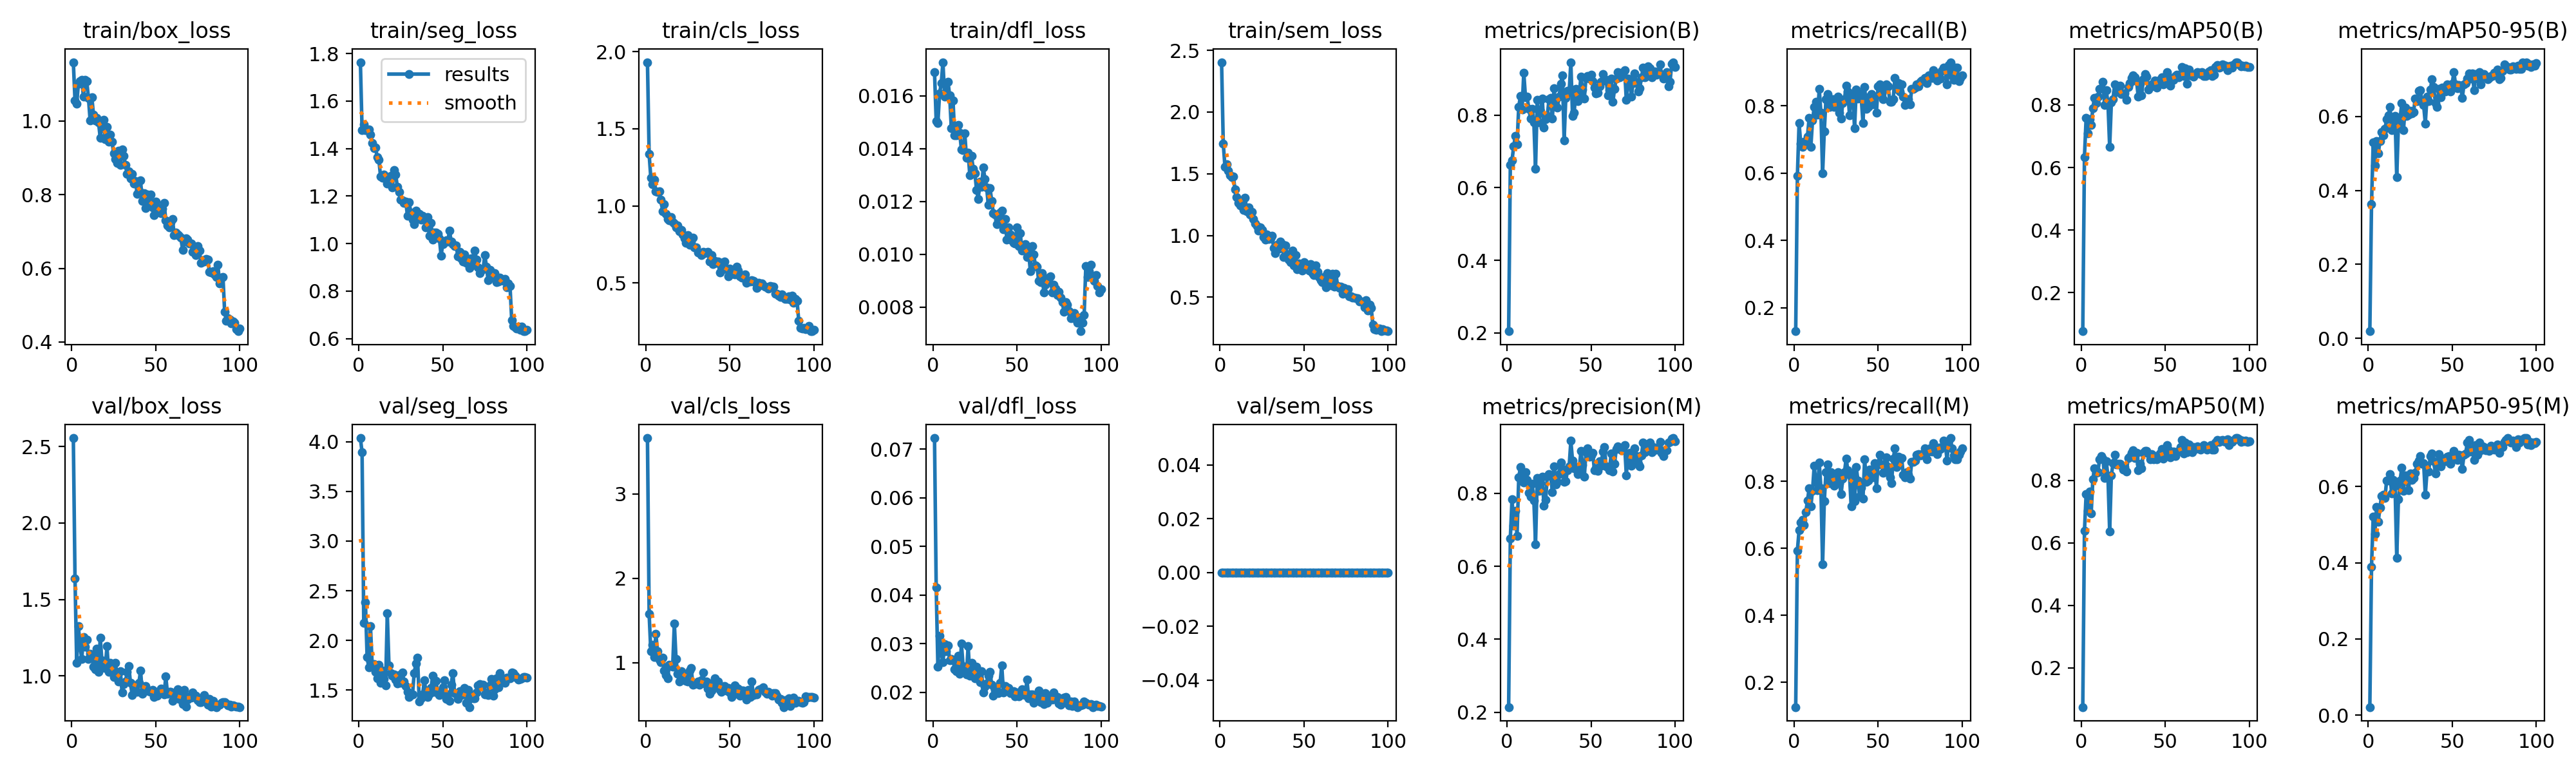

The file beside this chart, header and first rows:
epoch, time, train/box_loss, train/seg_loss, train/cls_loss, train/dfl_loss, train/sem_loss, metrics/precision(B), metrics/recall(B), metrics/mAP50(B), metrics/mAP50-95(B), metrics/precision(M), metrics/recall(M), metrics/mAP50(M), metrics/mAP50-95(M), val/box_loss, val/seg_loss, val/cls_loss, val/dfl_loss, val/sem_loss, lr/pg0, lr/pg1, lr/pg2
1, 65.63, 1.16, 1.764, 1.931, 0.0169, 2.404, 0.2049, 0.1299, 0.07704, 0.01961, 0.2146, 0.126, 0.07389, 0.02097, 2.555, 4.038, 3.663, 0.07226, 0, 0.0001964, 0.0001964, 0.08056
2, 132.3, 1.055, 1.479, 1.335, 0.01504, 1.746, 0.6623, 0.5906, 0.634, 0.3624, 0.6767, 0.5933, 0.6375, 0.389, 1.636, 3.893, 1.578, 0.04154, 0, 0.0003924, 0.0003924, 0.06076
3, 198.4, 1.047, 1.503, 1.181, 0.01498, 1.557, 0.6754, 0.748, 0.7578, 0.5295, 0.7836, 0.6535, 0.7559, 0.5213, 1.088, 2.174, 1.137, 0.02531, 0, 0.0005846, 0.0005846, 0.04095
4, 264.2, 1.1, 1.477, 1.142, 0.01609, 1.576, 0.7136, 0.6867, 0.709, 0.4663, 0.7113, 0.6772, 0.7015, 0.475, 1.325, 2.384, 1.216, 0.0316, 0, 0.0007727, 0.0007727, 0.02114
5, 329.9, 1.109, 1.478, 1.17, 0.01648, 1.523, 0.7429, 0.6772, 0.7537, 0.5336, 0.7519, 0.685, 0.7647, 0.5469, 1.2, 1.831, 1.066, 0.02814, 0, 0.0009569, 0.0009569, 0.001321
6, 395.9, 1.112, 1.48, 1.094, 0.01728, 1.487, 0.7197, 0.6929, 0.7365, 0.4995, 0.6822, 0.6693, 0.6937, 0.5075, 1.111, 1.725, 1.34, 0.02617, 0, 0.0009505, 0.0009505, 0.0009505
7, 461.7, 1.067, 1.46, 1.088, 0.01598, 1.473, 0.8226, 0.6935, 0.7899, 0.5325, 0.8426, 0.7087, 0.8026, 0.5454, 1.252, 2.143, 1.139, 0.02988, 0, 0.0009406, 0.0009406, 0.0009406
8, 527.6, 1.111, 1.423, 1.092, 0.01608, 1.476, 0.8519, 0.7087, 0.8226, 0.5572, 0.8706, 0.7417, 0.8389, 0.5762, 1.191, 1.755, 1.035, 0.02839, 0, 0.0009307, 0.0009307, 0.0009307
9, 593.6, 1.107, 1.401, 1.042, 0.01654, 1.373, 0.8149, 0.7638, 0.8064, 0.5484, 0.8325, 0.7795, 0.8238, 0.5792, 1.238, 1.759, 1.006, 0.02966, 0, 0.0009208, 0.0009208, 0.0009208
10, 659.2, 1.062, 1.406, 0.9664, 0.01602, 1.31, 0.9172, 0.6772, 0.8264, 0.5664, 0.8291, 0.726, 0.8264, 0.5704, 1.11, 1.683, 1.062, 0.02664, 0, 0.0009109, 0.0009109, 0.0009109
11, 725.2, 1.001, 1.364, 1.011, 0.01478, 1.262, 0.8495, 0.7558, 0.8503, 0.5917, 0.8577, 0.7716, 0.8681, 0.6169, 1.147, 1.619, 0.9054, 0.0268, 0, 0.000901, 0.000901, 0.000901
12, 791.2, 1.065, 1.352, 0.9495, 0.01582, 1.244, 0.8503, 0.7953, 0.8522, 0.6021, 0.8364, 0.8456, 0.8784, 0.6156, 1.133, 1.754, 0.8512, 0.02663, 0, 0.0008911, 0.0008911, 0.0008911
13, 857.1, 1.017, 1.282, 0.9152, 0.01451, 1.257, 0.8177, 0.8121, 0.8745, 0.6247, 0.8018, 0.7964, 0.8703, 0.6324, 1.06, 1.575, 0.8195, 0.0248, 0, 0.0008812, 0.0008812, 0.0008812
14, 923, 1.001, 1.277, 0.907, 0.01451, 1.205, 0.7906, 0.773, 0.7998, 0.5636, 0.7906, 0.773, 0.808, 0.5822, 1.043, 1.694, 0.9759, 0.02429, 0, 0.0008713, 0.0008713, 0.0008713
15, 988.8, 1.009, 1.292, 0.929, 0.0149, 1.305, 0.8179, 0.8491, 0.8464, 0.5676, 0.8253, 0.8554, 0.8609, 0.6179, 1.18, 1.613, 0.9601, 0.02748, 0, 0.0008614, 0.0008614, 0.0008614
16, 1055, 0.9967, 1.274, 0.8954, 0.0146, 1.194, 0.7797, 0.7795, 0.804, 0.6012, 0.7797, 0.7795, 0.8094, 0.6021, 1.029, 1.545, 0.9557, 0.02386, 0, 0.0008515, 0.0008515, 0.0008515
17, 1120, 0.9535, 1.253, 0.8867, 0.01396, 1.227, 0.6518, 0.5984, 0.6656, 0.4354, 0.6605, 0.5516, 0.6361, 0.4138, 1.25, 2.27, 1.467, 0.02999, 0, 0.0008416, 0.0008416, 0.0008416
18, 1186, 0.9851, 1.265, 0.8587, 0.01394, 1.168, 0.8419, 0.7244, 0.807, 0.578, 0.8414, 0.7402, 0.8161, 0.5664, 1.101, 1.745, 1.043, 0.02547, 0, 0.0008317, 0.0008317, 0.0008317
19, 1252, 1.003, 1.285, 0.8743, 0.01458, 1.19, 0.7803, 0.8189, 0.8193, 0.5925, 0.8066, 0.8268, 0.8548, 0.6159, 1.058, 1.667, 0.8706, 0.0246, 0, 0.0008218, 0.0008218, 0.0008218
20, 1318, 0.9512, 1.237, 0.8355, 0.01366, 1.132, 0.8103, 0.8347, 0.8652, 0.6364, 0.8273, 0.8504, 0.8813, 0.6503, 1.05, 1.641, 0.7798, 0.02365, 0, 0.0008119, 0.0008119, 0.0008119
21, 1384, 0.9835, 1.31, 0.843, 0.01385, 1.097, 0.8448, 0.7953, 0.8414, 0.5625, 0.8448, 0.7953, 0.85, 0.5897, 1.194, 1.658, 0.902, 0.02956, 0, 0.000802, 0.000802, 0.000802
22, 1450, 0.9445, 1.291, 0.8134, 0.01299, 1.078, 0.7655, 0.811, 0.8476, 0.6234, 0.7656, 0.8268, 0.8519, 0.6298, 1.027, 1.608, 0.8612, 0.02342, 0, 0.0007921, 0.0007921, 0.0007921
23, 1516, 0.9633, 1.238, 0.7878, 0.01373, 1.039, 0.7893, 0.8189, 0.8619, 0.6014, 0.7809, 0.811, 0.8531, 0.6184, 1.087, 1.565, 0.8193, 0.02602, 0, 0.0007822, 0.0007822, 0.0007822
24, 1581, 0.9434, 1.217, 0.7585, 0.01324, 1.068, 0.7976, 0.7953, 0.8344, 0.6054, 0.847, 0.7874, 0.8471, 0.5903, 1.035, 1.651, 0.7894, 0.02388, 0, 0.0007723, 0.0007723, 0.0007723
25, 1647, 0.912, 1.185, 0.8121, 0.01308, 1.043, 0.8433, 0.8032, 0.8367, 0.6155, 0.8515, 0.811, 0.835, 0.6342, 0.9936, 1.573, 0.7753, 0.02291, 0, 0.0007624, 0.0007624, 0.0007624
26, 1713, 0.8958, 1.183, 0.7481, 0.01244, 0.9896, 0.8468, 0.8267, 0.837, 0.6073, 0.8468, 0.8267, 0.8427, 0.6174, 1.085, 1.675, 0.9073, 0.02521, 0, 0.0007525, 0.0007525, 0.0007525
27, 1779, 0.8862, 1.172, 0.7672, 0.0121, 0.9647, 0.7907, 0.7795, 0.8157, 0.6119, 0.8035, 0.7953, 0.8273, 0.6229, 1.015, 1.584, 0.9389, 0.02307, 0, 0.0007426, 0.0007426, 0.0007426
28, 1845, 0.919, 1.178, 0.7939, 0.01275, 1.011, 0.8736, 0.7617, 0.8574, 0.6479, 0.8736, 0.7617, 0.8715, 0.637, 0.964, 1.542, 0.7431, 0.02204, 0, 0.0007327, 0.0007327, 0.0007327
29, 1911, 0.8814, 1.116, 0.7323, 0.01256, 0.9703, 0.8236, 0.8086, 0.8706, 0.6419, 0.8236, 0.8086, 0.8759, 0.6601, 1.033, 1.483, 0.7444, 0.02429, 0, 0.0007228, 0.0007228, 0.0007228
30, 1976, 0.9224, 1.174, 0.73, 0.01328, 0.9793, 0.8203, 0.8189, 0.8855, 0.6692, 0.8313, 0.8268, 0.8875, 0.6677, 0.8909, 1.43, 0.7563, 0.01996, 0, 0.0007129, 0.0007129, 0.0007129
31, 2042, 0.9052, 1.13, 0.6965, 0.01286, 0.9966, 0.8517, 0.859, 0.8937, 0.671, 0.8529, 0.8676, 0.896, 0.6796, 0.9461, 1.447, 0.7805, 0.02119, 0, 0.000703, 0.000703, 0.000703
32, 2108, 0.8805, 1.101, 0.6965, 0.01254, 0.9006, 0.8863, 0.8425, 0.8875, 0.6423, 0.8832, 0.8332, 0.8705, 0.6609, 0.962, 1.455, 0.7407, 0.02188, 0, 0.0006931, 0.0006931, 0.0006931
33, 2174, 0.8563, 1.082, 0.6821, 0.01186, 0.8566, 0.9095, 0.7716, 0.8756, 0.6305, 0.8668, 0.8202, 0.8871, 0.6621, 1.027, 1.672, 0.7952, 0.02345, 0, 0.0006832, 0.0006832, 0.0006832
34, 2240, 0.8639, 1.139, 0.7033, 0.01251, 0.9272, 0.7298, 0.8347, 0.8268, 0.5808, 0.8313, 0.7244, 0.8331, 0.5784, 1.065, 1.764, 0.8878, 0.02416, 0, 0.0006733, 0.0006733, 0.0006733
35, 2306, 0.8448, 1.105, 0.6951, 0.01203, 0.8939, 0.8481, 0.8352, 0.8684, 0.6536, 0.8331, 0.8255, 0.8527, 0.6399, 0.9537, 1.828, 0.7559, 0.02163, 0, 0.0006634, 0.0006634, 0.0006634
36, 2372, 0.8557, 1.125, 0.6984, 0.01155, 0.9512, 0.8676, 0.7323, 0.83, 0.6419, 0.8631, 0.7402, 0.8392, 0.6403, 0.8761, 1.386, 0.7779, 0.01937, 0, 0.0006535, 0.0006535, 0.0006535
37, 2437, 0.8306, 1.1, 0.7007, 0.01151, 0.9288, 0.8636, 0.8477, 0.882, 0.6732, 0.8734, 0.8425, 0.8882, 0.6806, 0.9371, 1.419, 0.6961, 0.02075, 0, 0.0006436, 0.0006436, 0.0006436
38, 2503, 0.8363, 1.116, 0.6389, 0.01115, 0.8234, 0.9456, 0.8217, 0.8986, 0.6996, 0.9428, 0.8032, 0.8937, 0.688, 0.9075, 1.452, 0.6329, 0.02042, 0, 0.0006337, 0.0006337, 0.0006337
39, 2569, 0.8019, 1.104, 0.6818, 0.01132, 0.9211, 0.7973, 0.8365, 0.8911, 0.6793, 0.8893, 0.7559, 0.894, 0.6666, 0.897, 1.596, 0.6734, 0.01988, 0, 0.0006238, 0.0006238, 0.0006238
40, 2635, 0.8116, 1.068, 0.6212, 0.01159, 0.844, 0.8072, 0.8239, 0.8487, 0.6358, 0.8687, 0.7812, 0.8848, 0.6348, 0.9555, 1.485, 0.7655, 0.02197, 0, 0.0006139, 0.0006139, 0.0006139
41, 2701, 0.8381, 1.111, 0.6434, 0.01164, 0.8067, 0.8722, 0.748, 0.8583, 0.6247, 0.8722, 0.748, 0.8672, 0.6544, 1.037, 1.428, 0.8167, 0.02555, 0, 0.000604, 0.000604, 0.000604
42, 2767, 0.7826, 1.032, 0.6297, 0.01095, 0.7851, 0.838, 0.8553, 0.8654, 0.6746, 0.8527, 0.8662, 0.8827, 0.6862, 0.8849, 1.463, 0.722, 0.01993, 0, 0.0005941, 0.0005941, 0.0005941
43, 2833, 0.804, 1.087, 0.6394, 0.01133, 0.8792, 0.8552, 0.7909, 0.8652, 0.6512, 0.8638, 0.7988, 0.8668, 0.6527, 0.9293, 1.521, 0.782, 0.02132, 0, 0.0005842, 0.0005842, 0.0005842
44, 2899, 0.7636, 1.018, 0.5692, 0.01056, 0.7558, 0.9061, 0.7953, 0.8784, 0.6767, 0.9163, 0.8032, 0.8776, 0.668, 0.9337, 1.641, 0.6766, 0.0208, 0, 0.0005743, 0.0005743, 0.0005743
45, 2964, 0.8002, 1.047, 0.6313, 0.01101, 0.8425, 0.8701, 0.8268, 0.8561, 0.6778, 0.8761, 0.8352, 0.8678, 0.6734, 0.9103, 1.482, 0.6564, 0.02093, 0, 0.0005644, 0.0005644, 0.0005644
46, 3030, 0.779, 1.046, 0.5891, 0.01075, 0.7276, 0.8446, 0.8347, 0.8704, 0.6666, 0.8446, 0.8347, 0.8725, 0.6662, 0.9018, 1.591, 0.7163, 0.01982, 0, 0.0005545, 0.0005545, 0.0005545
47, 3096, 0.8011, 1.041, 0.6374, 0.01052, 0.7751, 0.9028, 0.8043, 0.8796, 0.687, 0.9116, 0.8122, 0.8862, 0.6791, 0.8981, 1.467, 0.7255, 0.02012, 0, 0.0005446, 0.0005446, 0.0005446
48, 3162, 0.7649, 1.021, 0.5942, 0.01044, 0.7361, 0.9069, 0.8268, 0.8892, 0.6779, 0.9234, 0.8536, 0.8997, 0.6805, 0.9094, 1.449, 0.6721, 0.0203, 0, 0.0005347, 0.0005347, 0.0005347
49, 3228, 0.7436, 0.949, 0.5425, 0.01041, 0.7139, 0.8999, 0.7788, 0.8666, 0.6672, 0.8999, 0.7788, 0.8699, 0.66, 0.8631, 1.496, 0.7051, 0.01917, 0, 0.0005248, 0.0005248, 0.0005248
50, 3294, 0.781, 0.9989, 0.5932, 0.01102, 0.7832, 0.9119, 0.8583, 0.891, 0.6887, 0.903, 0.8504, 0.8804, 0.6716, 0.8979, 1.527, 0.648, 0.01995, 0, 0.0005149, 0.0005149, 0.0005149
51, 3359, 0.7626, 1.008, 0.5594, 0.01032, 0.7603, 0.894, 0.8637, 0.9045, 0.7187, 0.9103, 0.8795, 0.9134, 0.6939, 0.8704, 1.598, 0.5919, 0.01916, 0, 0.000505, 0.000505, 0.000505
52, 3425, 0.7634, 1.013, 0.5591, 0.0108, 0.7322, 0.8755, 0.8347, 0.8779, 0.6859, 0.8632, 0.8504, 0.8984, 0.6809, 0.8922, 1.412, 0.6234, 0.01954, 0, 0.0004951, 0.0004951, 0.0004951
53, 3491, 0.7494, 1.009, 0.5574, 0.01014, 0.7153, 0.8593, 0.8189, 0.8612, 0.675, 0.8677, 0.8262, 0.8738, 0.6704, 0.9187, 1.455, 0.7292, 0.02058, 0, 0.0004852, 0.0004852, 0.0004852
54, 3557, 0.7621, 1.055, 0.6074, 0.01023, 0.7697, 0.8615, 0.8504, 0.8868, 0.6846, 0.8615, 0.8504, 0.8893, 0.6831, 0.9002, 1.394, 0.7011, 0.0196, 0, 0.0004753, 0.0004753, 0.0004753
55, 3622, 0.7768, 1.009, 0.5818, 0.01037, 0.6975, 0.8797, 0.864, 0.881, 0.6814, 0.8877, 0.8717, 0.891, 0.6815, 0.8785, 1.555, 0.6907, 0.01943, 0, 0.0004654, 0.0004654, 0.0004654
56, 3688, 0.7308, 0.9989, 0.5432, 0.0099, 0.6791, 0.8919, 0.8583, 0.8934, 0.6491, 0.8748, 0.8425, 0.8781, 0.6469, 0.9965, 1.672, 0.612, 0.02258, 0, 0.0004555, 0.0004555, 0.0004555
57, 3754, 0.7155, 0.9891, 0.5357, 0.0101, 0.7561, 0.9136, 0.811, 0.8972, 0.6869, 0.9136, 0.811, 0.8901, 0.6833, 0.8859, 1.469, 0.6707, 0.01878, 0, 0.0004456, 0.0004456, 0.0004456
58, 3819, 0.7108, 0.9914, 0.5339, 0.00935, 0.7037, 0.8945, 0.811, 0.8876, 0.6902, 0.9266, 0.7949, 0.8937, 0.6865, 0.8951, 1.465, 0.6724, 0.01955, 0, 0.0004357, 0.0004357, 0.0004357
59, 3885, 0.7256, 0.9468, 0.554, 0.0103, 0.6642, 0.8966, 0.8198, 0.8991, 0.7015, 0.8731, 0.8667, 0.9054, 0.7165, 0.8951, 1.407, 0.6156, 0.01963, 0, 0.0004258, 0.0004258, 0.0004258
60, 3951, 0.7343, 0.9642, 0.5012, 0.00999, 0.6384, 0.855, 0.882, 0.9209, 0.7162, 0.8709, 0.8976, 0.9289, 0.7219, 0.8361, 1.486, 0.5636, 0.0179, 0, 0.0004159, 0.0004159, 0.0004159
... 40 more rows
